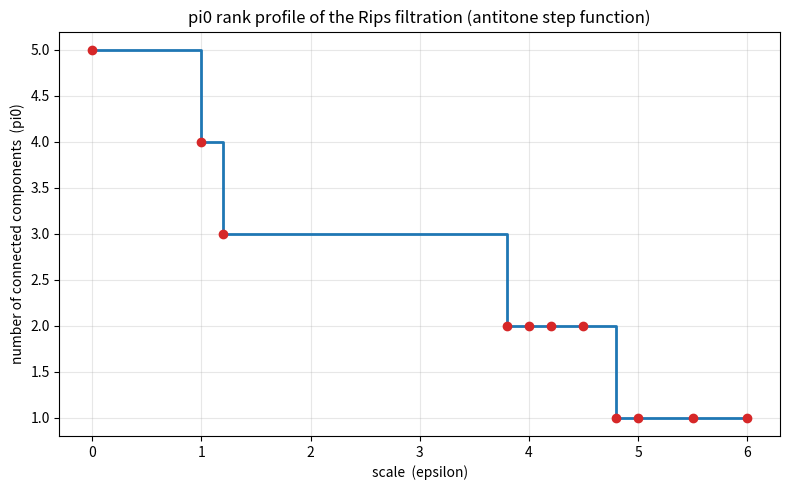

Write Python code to recreate this figure.
"""Visualize the single-linkage dendrogram and the pi0 rank profile.

Requires matplotlib (pip install matplotlib). Standalone: builds its own data.
"""
from typing import Callable, Dict, List, Tuple
import matplotlib.pyplot as plt

Dissimilarity = Callable[[int, int], float]


class UnionFind:
    def __init__(self, n: int) -> None:
        self.parent = list(range(n))

    def find(self, a: int) -> int:
        while self.parent[a] != a:
            self.parent[a] = self.parent[self.parent[a]]
            a = self.parent[a]
        return a

    def union(self, a: int, b: int) -> None:
        self.parent[self.find(a)] = self.find(b)


def component_count(n: int, d: Dissimilarity, eps: float) -> int:
    uf = UnionFind(n)
    for a in range(n):
        for b in range(a + 1, n):
            if a != b and (d(a, b) <= eps or d(b, a) <= eps):
                uf.union(a, b)
    return len({uf.find(i) for i in range(n)})


def main() -> None:
    m = [
        [0.0, 1.0, 4.0, 4.5, 6.0],
        [1.0, 0.0, 3.8, 4.2, 5.5],
        [4.0, 3.8, 0.0, 1.2, 5.0],
        [4.5, 4.2, 1.2, 0.0, 4.8],
        [6.0, 5.5, 5.0, 4.8, 0.0],
    ]
    d: Dissimilarity = lambda x, y: m[x][y]
    n = 5
    scales = sorted({0.0} | {m[a][b] for a in range(n) for b in range(n)})
    counts = [component_count(n, d, e) for e in scales]

    fig, ax = plt.subplots(figsize=(8, 5))
    ax.step(scales, counts, where="post", color="#1f77b4", linewidth=2)
    ax.scatter(scales, counts, color="#d62728", zorder=3)
    ax.set_xlabel("scale  (epsilon)")
    ax.set_ylabel("number of connected components  (pi0)")
    ax.set_title("pi0 rank profile of the Rips filtration (antitone step function)")
    ax.grid(True, alpha=0.3)
    fig.tight_layout()
    fig.savefig("rank_profile.png", dpi=150)
    print("Saved rank_profile.png")


if __name__ == "__main__":
    main()
